Run: headless pygame with SDL's dummy video driver; simulated clock (each Clock.tick advances the game by its frame time, no real sleeping); random seed 0; keys injected as events and as key.get_pressed() state; no mouse input.
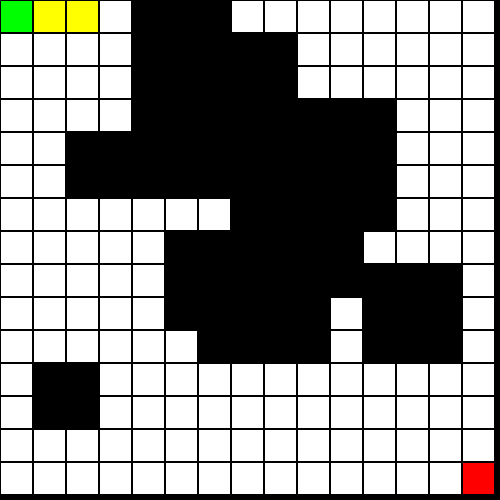
Frame 1 of 4 · flips 1–60 · no input
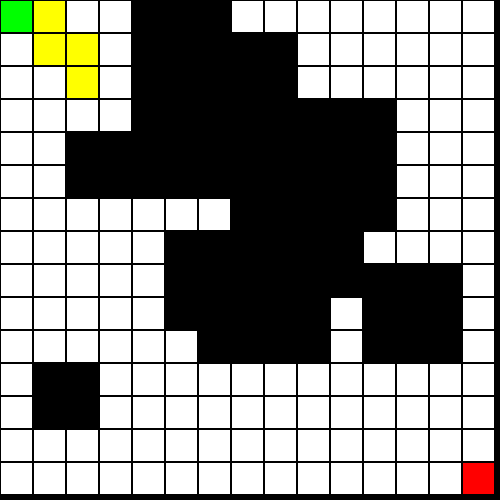
Frame 2 of 4 · flips 61–180 · tapped SPACE, RETURN · held RIGHT (→), D
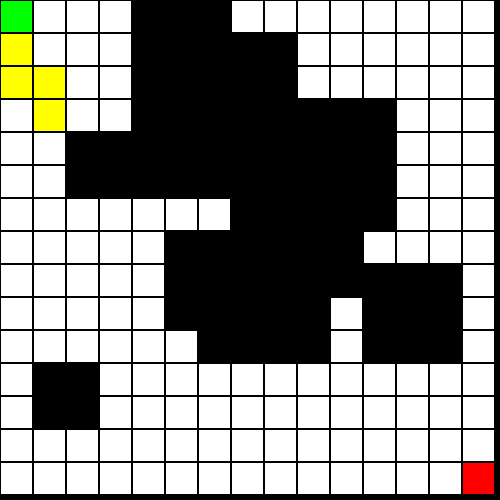
Frame 3 of 4 · flips 181–300 · held DOWN (↓), S
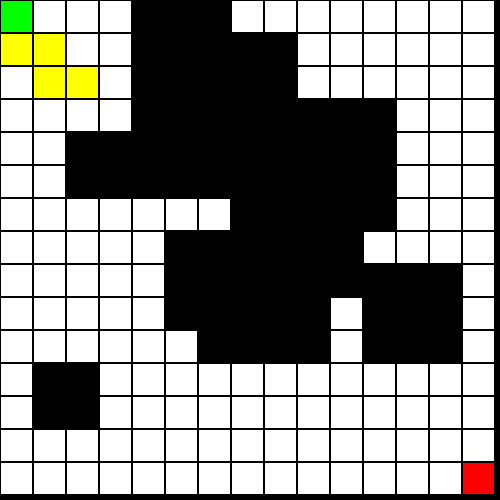
Frame 4 of 4 · flips 301–420 · held LEFT (←), A, UP (↑), W

The pygame program that drew these frames:

import pygame
import random
from collections import deque
import sys


WIDTH, HEIGHT = 500, 500
ROWS, COLS = 15, 15
SQUARE_SIZE = WIDTH // COLS

WHITE = (255, 255, 255)
BLACK = (0, 0, 0)
GREEN = (0, 255, 0)
RED = (255, 0, 0)
YELLOW = (255, 255, 0)
BLUE = (0, 255, 200)

BUSQUEDA_AMPLITUD = 0
BUSQUEDA_PROFUNDIDAD = 1
IDDFS = 2
ALGORITMO = IDDFS

class Node:
    def __init__(self, x, y, parent=None):
        self.x = x
        self.y = y
        self.parent = parent

def create_grid():
    grid = [[WHITE] * COLS for _ in range(ROWS)]

    num_obstaculos = random.randint(5, 15)
    for _ in range(num_obstaculos):
        size = random.randint(2, 4)
        x = random.randint(0, ROWS - size - 1)
        y = random.randint(0, COLS - size - 1)

        for i in range(x, x + size):
            for j in range(y, y + size):
                grid[i][j] = BLACK

    grid[0][0] = GREEN
    grid[ROWS - 1][COLS - 1] = RED
    return grid

def draw_grid(window, grid):
    for i in range(ROWS):
        for j in range(COLS):
            pygame.draw.rect(window, grid[i][j], (j * SQUARE_SIZE, i * SQUARE_SIZE, SQUARE_SIZE, SQUARE_SIZE))
            pygame.draw.rect(window, BLACK, (j * SQUARE_SIZE, i * SQUARE_SIZE, SQUARE_SIZE, SQUARE_SIZE), 1)
def valid_move(x, y, grid):
    if x >= 0 and x < ROWS and y >= 0 and y < COLS:
        if grid[x][y] == WHITE or grid[x][y] == RED or (ALGORITMO == IDDFS and (grid[x][y] == YELLOW or grid[x][y] == GREEN)):
            return True
    return False



def search(grid, window):
    start = Node(0, 0)
    end = Node(ROWS - 1, COLS - 1)

    if ALGORITMO == BUSQUEDA_AMPLITUD:
        return bfs(grid, window, start, end)
    elif ALGORITMO == BUSQUEDA_PROFUNDIDAD:
        return dfs(grid, window, start, end)
    elif ALGORITMO == IDDFS:
        return iddfs(grid, window, start, end)
    else:
        print("Algoritmo no válido")
        return None

def bfs(grid, window, start, end):
    queue = deque([start])
    directions = [(1, 0), (-1, 0), (0, 1), (0, -1)]

    while queue:
        current_node = queue.popleft()

        for dx, dy in directions:
            new_x, new_y = current_node.x + dx, current_node.y + dy
            if valid_move(new_x, new_y, grid):
                new_node = Node(new_x, new_y, current_node)
                queue.append(new_node)

                if grid[new_x][new_y] == RED:
                    return new_node

                if grid[new_x][new_y] == WHITE:  # Add this line
                    grid[new_x][new_y] = YELLOW  # Indent this line
                    draw_grid(window, grid)
                    pygame.display.update()
                    check_pygame_events()
                    pygame.time.delay(50)
    return None

def dfs(grid, window, start, end):
    stack = [start]
    directions = [(1, 0), (-1, 0), (0, 1), (0, -1)]

    while stack:
        current_node = stack.pop()

        if grid[current_node.x][current_node.y] == RED:
            return current_node

        if grid[current_node.x][current_node.y] != YELLOW:
            grid[current_node.x][current_node.y] = YELLOW
            draw_grid(window, grid)
            pygame.display.update()
            check_pygame_events()
            pygame.time.delay(50)

            for dx, dy in directions:
                new_x, new_y = current_node.x + dx, current_node.y + dy
                if valid_move(new_x, new_y, grid):
                    new_node = Node(new_x, new_y, current_node)
                    stack.append(new_node)

    return None

def iddfs(grid, window, start, end):
    def dls(grid, window, current_node, end, depth):
        if depth == 0 and grid[current_node.x][current_node.y] == RED:
            return current_node

        if depth > 0:
            directions = [(1, 0), (-1, 0), (0, 1), (0, -1)]
            for dx, dy in directions:
                new_x, new_y = current_node.x + dx, current_node.y + dy
                if valid_move(new_x, new_y, grid):
                    prev_color = grid[new_x][new_y]
                    grid[new_x][new_y] = YELLOW
                    draw_grid(window, grid)
                    pygame.display.update()
                    check_pygame_events()
                    pygame.time.delay(50)

                    result = dls(grid, window, Node(new_x, new_y, current_node), end, depth - 1)
                    
                    if result is None:
                        grid[new_x][new_y] = prev_color
                        draw_grid(window, grid)
                        pygame.display.update()
                        pygame.time.delay(50)
                    else:
                        return result

        return None

    depth = 0
    max_depth = ROWS * COLS
    while depth < max_depth:
        result = dls(grid, window, start, end, depth)
        if result is not None:
            return result
        depth += 1

    print("No se encontró un camino")
    return None

def reconstruct_path(end_node, grid):
    current_node = end_node.parent
    while current_node.parent is not None:
        if grid[current_node.x][current_node.y] != GREEN and grid[current_node.x][current_node.y] != RED:
            grid[current_node.x][current_node.y] = BLUE
        current_node = current_node.parent

def check_pygame_events():
    for event in pygame.event.get():
        if event.type == pygame.QUIT:
            pygame.quit()
            sys.exit()

def main():
    pygame.init()
    window = pygame.display.set_mode((WIDTH, HEIGHT))
    pygame.display.set_caption("Visualización del algoritmo")
    grid = create_grid()
    end_node = search(grid, window)
    if end_node is not None:
        reconstruct_path(end_node, grid)
    running = True

    while running:
        window.fill(WHITE)
        draw_grid(window, grid)
        for event in pygame.event.get():
            if event.type == pygame.QUIT:
                running = False
        pygame.display.update()

    pygame.quit()


main()
